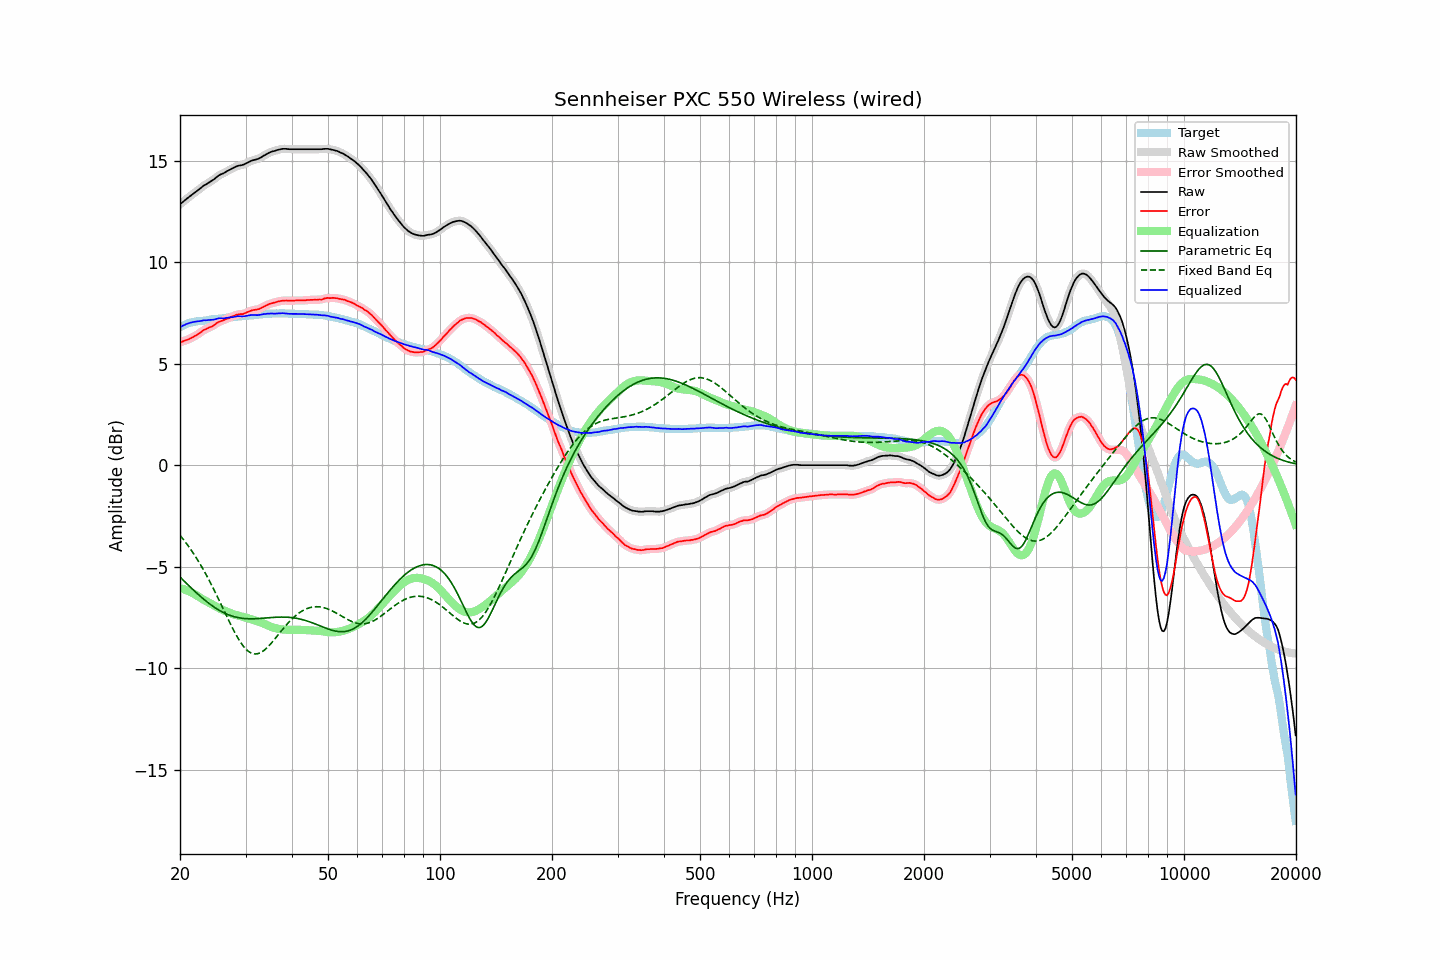

The table this chart was drawn from, first rows:
frequency, raw, error, smoothed, error_smoothed, equalization, parametric_eq, fixed_band_eq, equalized_raw, equalized_smoothed, target
20.00, 12.86, 6.06, 12.86, 6.06, -6.06, -5.51, -3.46, 6.80, 6.80, 6.80
20.20, 12.92, 6.08, 12.92, 6.08, -6.08, -5.59, -3.55, 6.84, 6.84, 6.84
20.40, 12.99, 6.11, 12.99, 6.11, -6.11, -5.67, -3.65, 6.89, 6.88, 6.88
20.61, 13.05, 6.14, 13.05, 6.14, -6.13, -5.75, -3.75, 6.92, 6.92, 6.91
20.81, 13.12, 6.17, 13.12, 6.16, -6.16, -5.82, -3.86, 6.96, 6.95, 6.95
21.02, 13.18, 6.19, 13.18, 6.19, -6.20, -5.90, -3.97, 6.98, 6.98, 6.99
21.23, 13.24, 6.23, 13.24, 6.23, -6.23, -5.98, -4.08, 7.01, 7.01, 7.01
21.44, 13.30, 6.27, 13.30, 6.27, -6.27, -6.05, -4.19, 7.03, 7.03, 7.03
21.66, 13.36, 6.31, 13.36, 6.31, -6.31, -6.13, -4.31, 7.05, 7.05, 7.05
21.87, 13.42, 6.36, 13.42, 6.35, -6.35, -6.20, -4.43, 7.07, 7.07, 7.06
22.09, 13.48, 6.40, 13.48, 6.40, -6.40, -6.28, -4.55, 7.08, 7.08, 7.08
22.31, 13.54, 6.45, 13.54, 6.45, -6.45, -6.35, -4.68, 7.09, 7.09, 7.09
22.54, 13.60, 6.50, 13.60, 6.50, -6.50, -6.42, -4.81, 7.09, 7.10, 7.10
22.76, 13.66, 6.55, 13.67, 6.56, -6.55, -6.49, -4.94, 7.11, 7.11, 7.11
22.99, 13.73, 6.62, 13.73, 6.61, -6.60, -6.56, -5.08, 7.13, 7.12, 7.11
23.22, 13.79, 6.67, 13.78, 6.66, -6.65, -6.62, -5.21, 7.14, 7.14, 7.12
23.45, 13.83, 6.70, 13.83, 6.70, -6.69, -6.69, -5.36, 7.14, 7.14, 7.13
23.69, 13.88, 6.74, 13.88, 6.74, -6.73, -6.75, -5.50, 7.14, 7.15, 7.14
23.92, 13.93, 6.78, 13.93, 6.77, -6.78, -6.81, -5.65, 7.15, 7.15, 7.15
24.16, 13.98, 6.81, 13.98, 6.81, -6.82, -6.87, -5.81, 7.16, 7.16, 7.17
24.40, 14.03, 6.84, 14.03, 6.85, -6.86, -6.93, -5.96, 7.17, 7.17, 7.19
24.65, 14.08, 6.90, 14.08, 6.89, -6.91, -6.98, -6.12, 7.17, 7.18, 7.18
24.89, 14.14, 6.95, 14.14, 6.95, -6.95, -7.04, -6.28, 7.19, 7.19, 7.19
25.14, 14.21, 7.01, 14.21, 7.01, -6.99, -7.09, -6.44, 7.22, 7.21, 7.20
25.39, 14.27, 7.06, 14.27, 7.05, -7.04, -7.14, -6.61, 7.23, 7.23, 7.21
25.65, 14.32, 7.09, 14.31, 7.09, -7.08, -7.18, -6.77, 7.24, 7.24, 7.23
25.91, 14.35, 7.12, 14.35, 7.12, -7.12, -7.22, -6.94, 7.23, 7.24, 7.23
26.16, 14.38, 7.14, 14.39, 7.15, -7.15, -7.26, -7.11, 7.23, 7.24, 7.24
26.43, 14.43, 7.18, 14.43, 7.18, -7.18, -7.30, -7.27, 7.25, 7.25, 7.25
26.69, 14.48, 7.22, 14.48, 7.21, -7.21, -7.34, -7.44, 7.27, 7.26, 7.26
26.96, 14.52, 7.24, 14.52, 7.24, -7.25, -7.37, -7.61, 7.27, 7.27, 7.28
27.23, 14.56, 7.27, 14.56, 7.27, -7.28, -7.40, -7.77, 7.28, 7.28, 7.29
27.50, 14.60, 7.31, 14.60, 7.31, -7.31, -7.43, -7.93, 7.29, 7.29, 7.29
27.77, 14.64, 7.35, 14.64, 7.34, -7.34, -7.45, -8.08, 7.30, 7.30, 7.29
28.05, 14.68, 7.37, 14.68, 7.38, -7.37, -7.47, -8.24, 7.31, 7.31, 7.31
28.33, 14.72, 7.41, 14.72, 7.40, -7.39, -7.49, -8.38, 7.33, 7.33, 7.31
28.62, 14.75, 7.43, 14.75, 7.43, -7.41, -7.51, -8.52, 7.34, 7.34, 7.32
28.90, 14.77, 7.44, 14.77, 7.44, -7.43, -7.53, -8.65, 7.34, 7.34, 7.33
29.19, 14.78, 7.45, 14.78, 7.44, -7.45, -7.54, -8.77, 7.33, 7.33, 7.33
29.48, 14.80, 7.44, 14.80, 7.45, -7.47, -7.55, -8.88, 7.33, 7.33, 7.36
29.78, 14.83, 7.48, 14.83, 7.48, -7.49, -7.56, -8.98, 7.34, 7.34, 7.35
30.08, 14.87, 7.51, 14.87, 7.51, -7.52, -7.56, -9.07, 7.35, 7.35, 7.36
30.38, 14.91, 7.55, 14.91, 7.54, -7.54, -7.57, -9.14, 7.37, 7.37, 7.36
30.68, 14.95, 7.57, 14.95, 7.58, -7.57, -7.57, -9.20, 7.38, 7.39, 7.38
30.99, 14.99, 7.61, 14.99, 7.61, -7.59, -7.57, -9.25, 7.40, 7.40, 7.38
31.30, 15.02, 7.64, 15.02, 7.63, -7.62, -7.57, -9.28, 7.40, 7.40, 7.38
31.61, 15.04, 7.65, 15.04, 7.65, -7.64, -7.57, -9.30, 7.40, 7.40, 7.39
31.93, 15.06, 7.66, 15.06, 7.66, -7.66, -7.57, -9.31, 7.40, 7.40, 7.40
32.24, 15.08, 7.68, 15.08, 7.67, -7.69, -7.56, -9.30, 7.39, 7.40, 7.40
32.57, 15.11, 7.69, 15.11, 7.70, -7.71, -7.56, -9.28, 7.40, 7.40, 7.42
32.89, 15.15, 7.73, 15.15, 7.73, -7.74, -7.55, -9.24, 7.41, 7.41, 7.42
33.22, 15.20, 7.77, 15.20, 7.76, -7.77, -7.55, -9.20, 7.43, 7.43, 7.43
33.55, 15.25, 7.81, 15.25, 7.81, -7.81, -7.54, -9.15, 7.45, 7.44, 7.44
33.89, 15.29, 7.84, 15.29, 7.84, -7.84, -7.54, -9.08, 7.45, 7.45, 7.45
34.23, 15.34, 7.89, 15.34, 7.88, -7.88, -7.53, -9.01, 7.46, 7.46, 7.45
34.57, 15.38, 7.92, 15.38, 7.92, -7.91, -7.52, -8.93, 7.47, 7.47, 7.46
34.92, 15.42, 7.96, 15.42, 7.95, -7.95, -7.52, -8.85, 7.47, 7.47, 7.46
35.27, 15.45, 7.98, 15.45, 7.98, -7.97, -7.51, -8.76, 7.47, 7.47, 7.47
35.62, 15.47, 8.00, 15.47, 8.00, -8.00, -7.50, -8.66, 7.47, 7.47, 7.47
35.97, 15.49, 8.02, 15.49, 8.02, -8.03, -7.50, -8.57, 7.47, 7.47, 7.47
... 635 more rows
